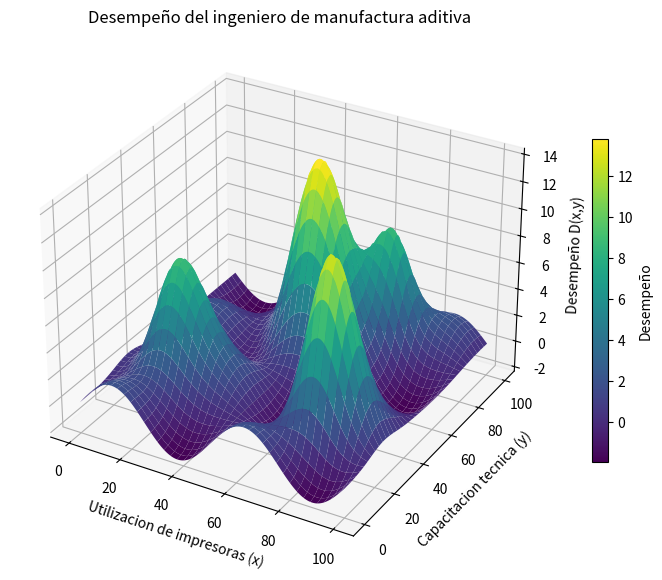

Write Python code to recreate this figure.

import numpy as np
import matplotlib.pyplot as plt
x=np.linspace(0,100,201)
y=np.linspace(0,100,201)
X,Y=np.meshgrid(x,y)
D=10*np.exp(-((X-20)**2+(Y-30)**2)/150)+14*np.exp(-((X-50)**2+(Y-70)**2)/180)+12*np.exp(-((X-80)**2+(Y-25)**2)/120)+9*np.exp(-((X-70)**2+(Y-85)**2)/100)+2*np.sin(X/8)*np.cos(Y/10)
fig=plt.figure(figsize=(11,7))
ax=fig.add_subplot(111,projection='3d')
superficie=ax.plot_surface(X,Y,D,cmap='viridis',edgecolor='none')
ax.set_title('Desempeño del ingeniero de manufactura aditiva')
ax.set_xlabel('Utilizacion de impresoras (x)')
ax.set_ylabel('Capacitacion tecnica (y)')
ax.set_zlabel('Desempeño D(x,y)')
fig.colorbar(superficie,ax=ax,shrink=0.6,label='Desempeño')
plt.savefig("Superficie_3D.png",dpi=300,bbox_inches="tight")
plt.show()
